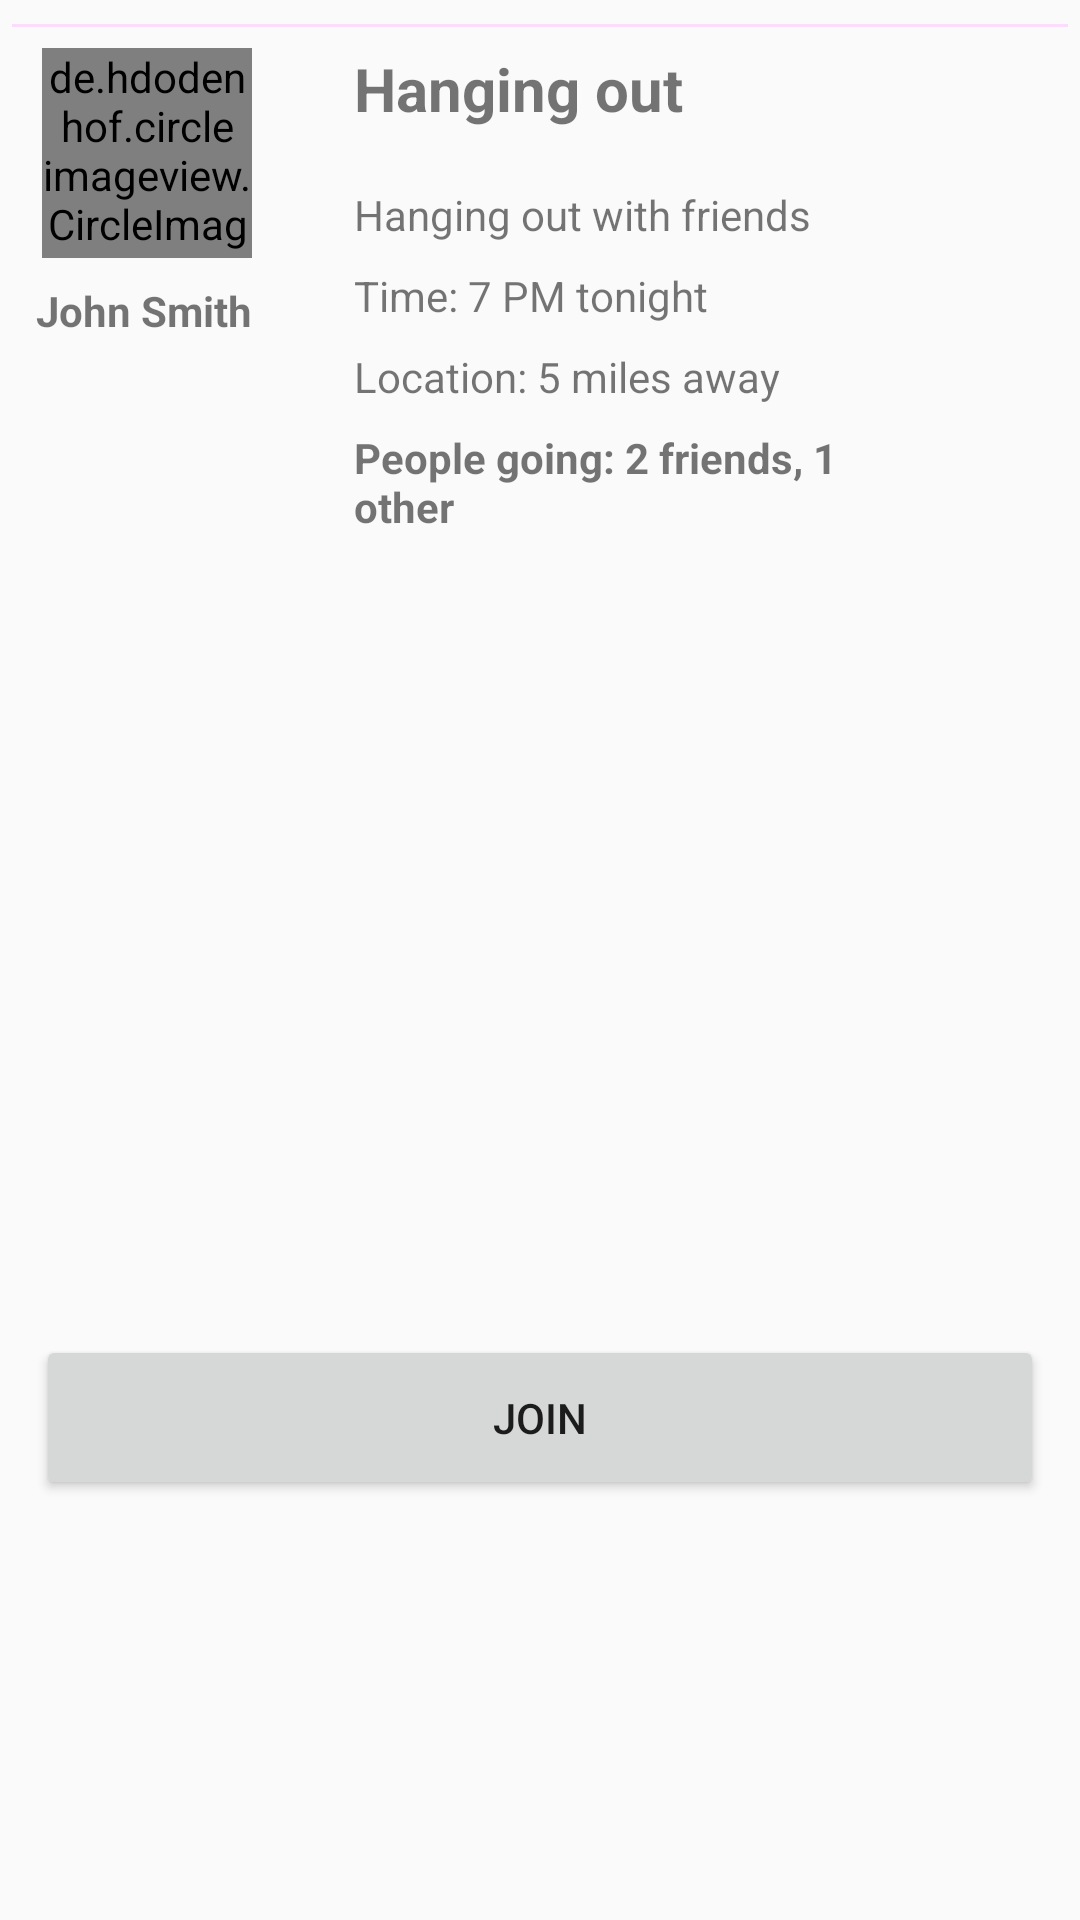

Layout XML and referenced resources for this Android screen:
<!-- AndroidManifest.xml: application theme Theme.TwoPlus -->
<!-- res/layout/recyclerview_item.xml -->
<?xml version="1.0" encoding="utf-8"?>
<androidx.constraintlayout.widget.ConstraintLayout
    xmlns:android="http://schemas.android.com/apk/res/android"
    xmlns:app="http://schemas.android.com/apk/res-auto"
    xmlns:tools="http://schemas.android.com/tools"
    tools:context="com.twoplusapp.twoplus.ui.home.HomeFragment"
    android:theme="@style/Theme.TwoPlus"
    android:layout_width="match_parent"
    android:layout_height="wrap_content"
    android:paddingTop="8dp"
    android:paddingBottom="8dp"
    android:paddingLeft="4dp"
    android:paddingRight="4dp">

    <com.google.android.material.divider.MaterialDivider
        app:layout_constraintStart_toStartOf="parent"
        app:layout_constraintTop_toTopOf="parent"
        android:layout_width="match_parent"
        android:layout_height="wrap_content"/>

    <androidx.constraintlayout.widget.ConstraintLayout
        android:id="@+id/postView"
        android:layout_width="match_parent"
        android:layout_height="wrap_content"
        app:layout_constraintStart_toStartOf="parent"
        app:layout_constraintTop_toTopOf="parent">

        <ImageView
            android:id="@+id/ivPost"
            android:layout_width="match_parent"
            android:layout_height="240dp"
            android:layout_marginStart="10dp"
            android:layout_marginTop="8dp"
            android:layout_marginEnd="10dp"
            android:src="@drawable/friends_hanging_out_stock_image"
            app:layout_constraintEnd_toEndOf="parent"
            app:layout_constraintStart_toStartOf="parent"
            app:layout_constraintTop_toBottomOf="@+id/tvPeopleGoing" />

        <TextView
            android:id="@+id/tvPostTitle"
            android:layout_width="114dp"
            android:layout_height="30dp"
            android:layout_marginStart="16dp"
            android:layout_marginTop="8dp"
            android:text="Hanging out"
            android:textSize="20sp"
            android:textStyle="bold"
            app:layout_constraintStart_toEndOf="@+id/tvPersonName"
            app:layout_constraintTop_toTopOf="parent" />

        <TextView
            android:id="@+id/tvPostDescription"
            android:layout_width="wrap_content"
            android:layout_height="wrap_content"
            android:layout_marginStart="16dp"
            android:layout_marginTop="16dp"
            android:text="Hanging out with friends"
            app:layout_constraintStart_toEndOf="@+id/tvPersonName"
            app:layout_constraintTop_toBottomOf="@+id/tvPostTitle" />

        <TextView
            android:id="@+id/tvPostTime"
            android:layout_width="wrap_content"
            android:layout_height="wrap_content"
            android:layout_marginStart="16dp"
            android:layout_marginTop="8dp"
            android:text="Time: 7 PM tonight"
            app:layout_constraintStart_toEndOf="@+id/tvPersonName"
            app:layout_constraintTop_toBottomOf="@+id/tvPostDescription" />

        <TextView
            android:id="@+id/tvPostDistanceFromUser"
            android:layout_width="wrap_content"
            android:layout_height="wrap_content"
            android:layout_marginStart="16dp"
            android:layout_marginTop="8dp"
            android:text="Location: 5 miles away"
            app:layout_constraintStart_toEndOf="@+id/tvPersonName"
            app:layout_constraintTop_toBottomOf="@+id/tvPostTime" />

        <TextView
            android:id="@+id/tvPeopleGoing"
            android:layout_width="184dp"
            android:layout_height="44dp"
            android:layout_marginStart="16dp"
            android:layout_marginTop="8dp"
            android:paddingBottom="10dp"
            android:text="People going: 2 friends, 1 other"
            android:textStyle="bold"
            app:layout_constraintStart_toEndOf="@+id/tvPersonName"
            app:layout_constraintTop_toBottomOf="@+id/tvPostDistanceFromUser" />

        <de.hdodenhof.circleimageview.CircleImageView
            android:id="@+id/ivProfileIcon"
            android:layout_width="70dp"
            android:layout_height="70dp"
            android:layout_marginStart="10dp"
            android:layout_marginTop="8dp"
            app:layout_constraintStart_toStartOf="parent"
            app:layout_constraintTop_toTopOf="parent"
            android:src="@drawable/man1_stock_photo"
            app:civ_border_width="0dp"
            app:civ_border_color="#FF000000"/>

        <TextView
            android:id="@+id/tvPersonName"
            android:layout_width="90dp"
            android:layout_height="wrap_content"
            android:layout_marginStart="8dp"
            android:layout_marginTop="8dp"
            android:text="John Smith"
            android:textStyle="bold"
            app:layout_constraintStart_toStartOf="parent"
            app:layout_constraintTop_toBottomOf="@+id/ivProfileIcon" />

        <Button
            android:id="@+id/btnJoin"
            android:layout_width="match_parent"
            android:layout_height="55dp"
            android:layout_marginStart="8dp"
            android:layout_marginTop="10dp"
            android:layout_marginEnd="8dp"
            android:text="@string/btn_join"
            app:layout_constraintEnd_toEndOf="parent"
            app:layout_constraintStart_toStartOf="parent"
            app:layout_constraintTop_toBottomOf="@+id/ivPost" />

    </androidx.constraintlayout.widget.ConstraintLayout>


</androidx.constraintlayout.widget.ConstraintLayout>
<!-- resources referenced by this layout -->
<resources>
  <string name="btn_join">JOIN</string>
  <style name="Theme.TwoPlus" parent="Theme.AppCompat.Light.NoActionBar">
          
          <item name="windowActionBar">false</item>
          <item name="windowNoTitle">true</item>
          <item name="colorPrimary">@color/purple_500</item>
          <item name="colorPrimaryVariant">@color/purple_700</item>
          <item name="colorOnPrimary">@color/white</item>
          
          <item name="colorSecondary">@color/teal_200</item>
          <item name="colorSecondaryVariant">@color/teal_700</item>
          <item name="colorOnSecondary">@color/black</item>
          
          <item name="android:statusBarColor" tools:targetApi="l">?attr/colorPrimaryVariant</item>
          
      </style>
  <color name="purple_500">#FF6200EE</color>
  <color name="purple_700">#FF3700B3</color>
  <color name="white">#FFFFFFFF</color>
  <color name="teal_200">#FF03DAC5</color>
  <color name="teal_700">#FF018786</color>
  <color name="black">#FF000000</color>
</resources>
